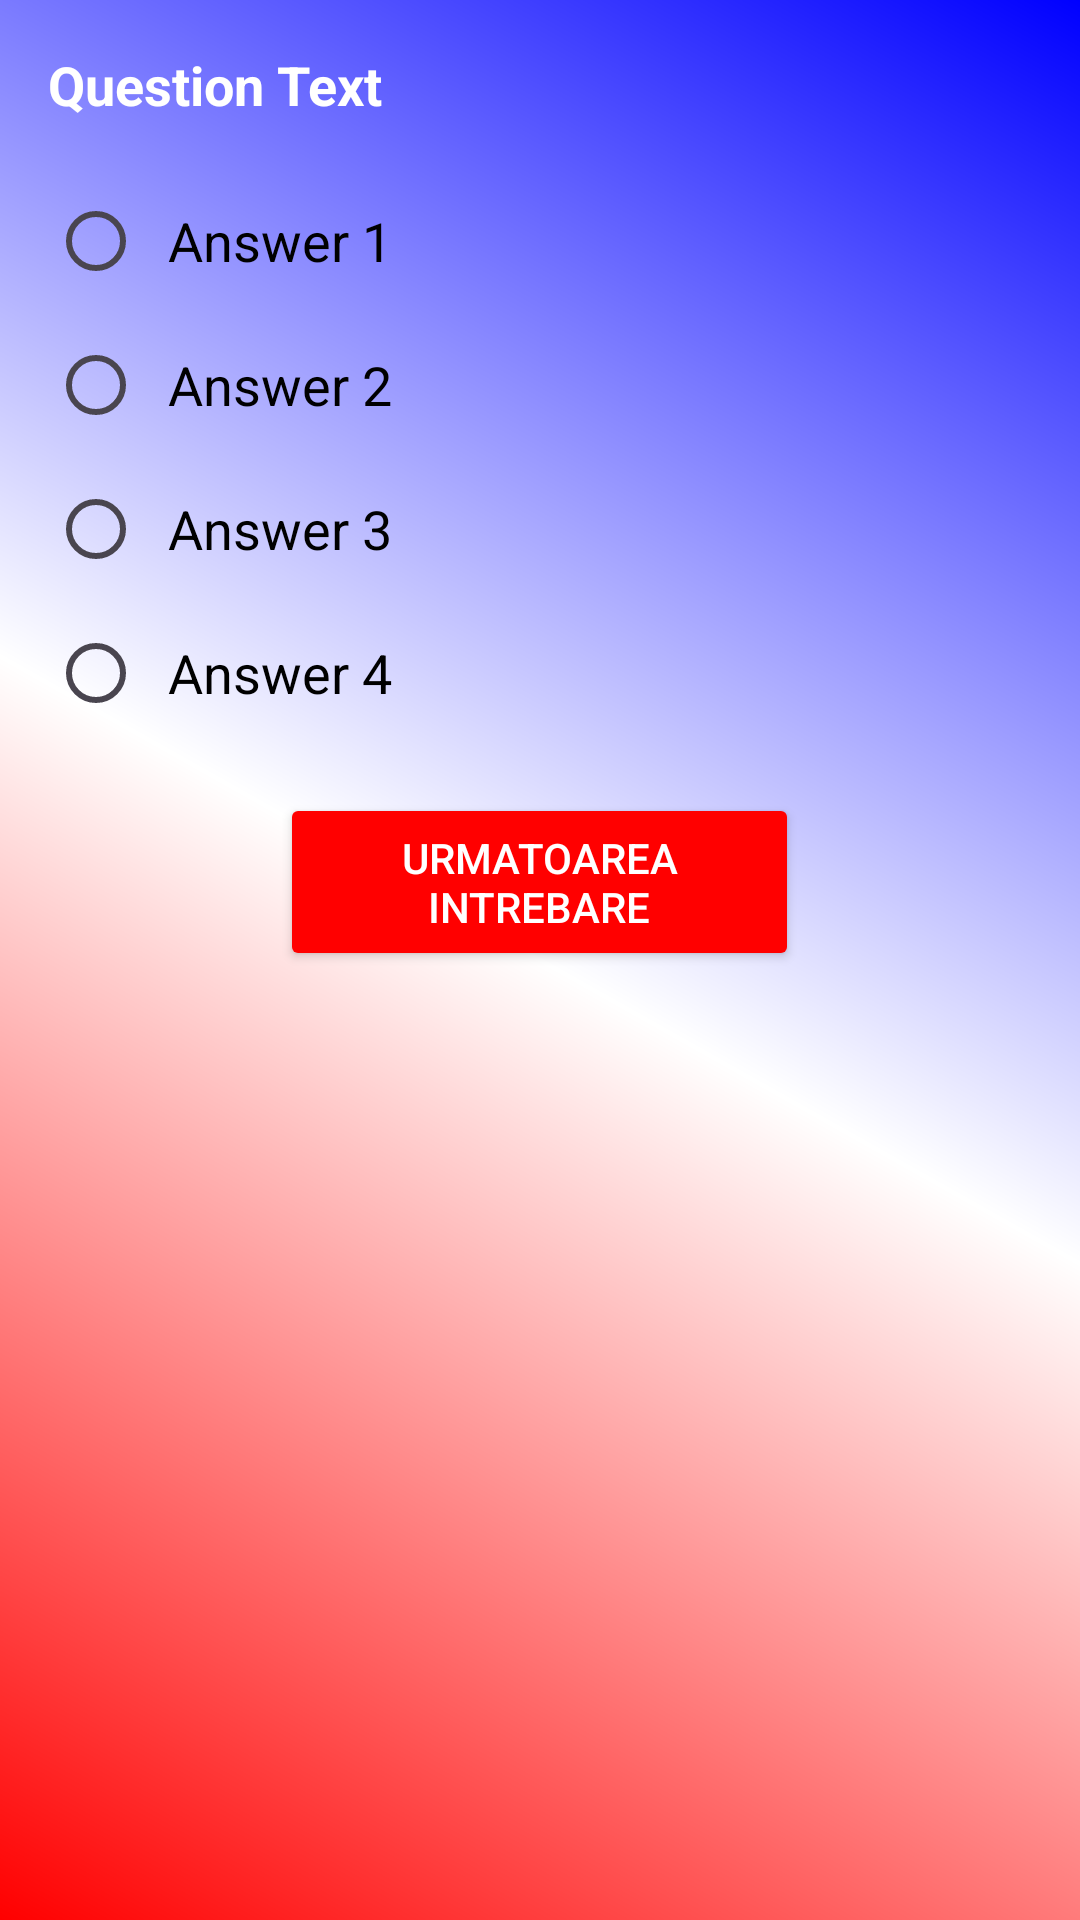

Layout XML and referenced resources for this Android screen:
<!-- AndroidManifest.xml: application theme Theme.SuporterApp -->
<!-- res/layout/games_quiz_activity.xml -->
<?xml version="1.0" encoding="utf-8"?>
<LinearLayout xmlns:android="http://schemas.android.com/apk/res/android"
    android:layout_width="match_parent"
    android:layout_height="match_parent"
    android:background="@drawable/bg_gradient"
    android:orientation="vertical">

    <TextView
        android:id="@+id/textView_question"
        android:layout_width="match_parent"
        android:layout_height="wrap_content"
        android:text="Question Text"
        android:textColor="#FFFFFF"
        android:textSize="18sp"
        android:textStyle="bold"
        android:padding="16dp"/>

    <RadioGroup
        android:id="@+id/radioGroup_answers"
        android:layout_width="match_parent"
        android:layout_height="wrap_content"
        android:orientation="vertical">

        <RadioButton
            android:id="@+id/radioButton_answer1"
            android:layout_width="match_parent"
            android:layout_height="wrap_content"
            android:text="Answer 1"
            style="@style/CustomEditTextStyle"
            android:padding="8dp"/>

        <RadioButton
            android:id="@+id/radioButton_answer2"
            android:layout_width="match_parent"
            android:layout_height="wrap_content"
            android:text="Answer 2"
            style="@style/CustomEditTextStyle"
            android:padding="8dp"/>

        <RadioButton
            android:id="@+id/radioButton_answer3"
            android:layout_width="match_parent"
            android:layout_height="wrap_content"
            android:text="Answer 3"
            style="@style/CustomEditTextStyle"

            android:padding="8dp"/>

        <RadioButton
            android:id="@+id/radioButton_answer4"
            android:layout_width="match_parent"
            android:layout_height="wrap_content"
            android:text="Answer 4"
            style="@style/CustomEditTextStyle"
            android:padding="8dp"/>
    </RadioGroup>

    <Button
        android:id="@+id/button_next"
        android:layout_width="173dp"
        android:layout_height="wrap_content"
        android:layout_gravity="center_horizontal"
        android:layout_marginTop="16dp"
        android:backgroundTint="#FF0000"
        android:padding="12dp"
        android:text="Urmatoarea intrebare"
        android:textColor="#FFFFFF" />

</LinearLayout>
<!-- resources referenced by this layout -->
<resources>
  <!-- drawable bg_gradient (drawable) -->
  <?xml version="1.0" encoding="utf-8"?>
  <shape xmlns:android="http://schemas.android.com/apk/res/android"
      android:shape="rectangle">
      <gradient
          android:startColor="#FF0000"
          android:centerColor="#FFFFFF"
          android:endColor="#0000FF"
          android:angle="45"/>
  </shape>
  <style name="CustomEditTextStyle" parent="Widget.AppCompat.EditText">
          <item name="android:background">@drawable/edit_text_background</item>
          <item name="android:padding">12dp</item>
          <item name="android:textColor">@color/black</item>
          <item name="android:textColorHint">#000000</item>
          <item name="android:layout_marginStart">16dp</item>
          <item name="android:layout_marginEnd">16dp</item>
          <item name="android:layout_width">0dp</item>
          <item name="android:layout_height">wrap_content</item>
      </style>
  <style name="Theme.SuporterApp" parent="Base.Theme.SuporterApp" />
  <color name="black">#FF000000</color>
  <style name="Base.Theme.SuporterApp" parent="Theme.Material3.DayNight.NoActionBar">
          
          
      </style>
</resources>
